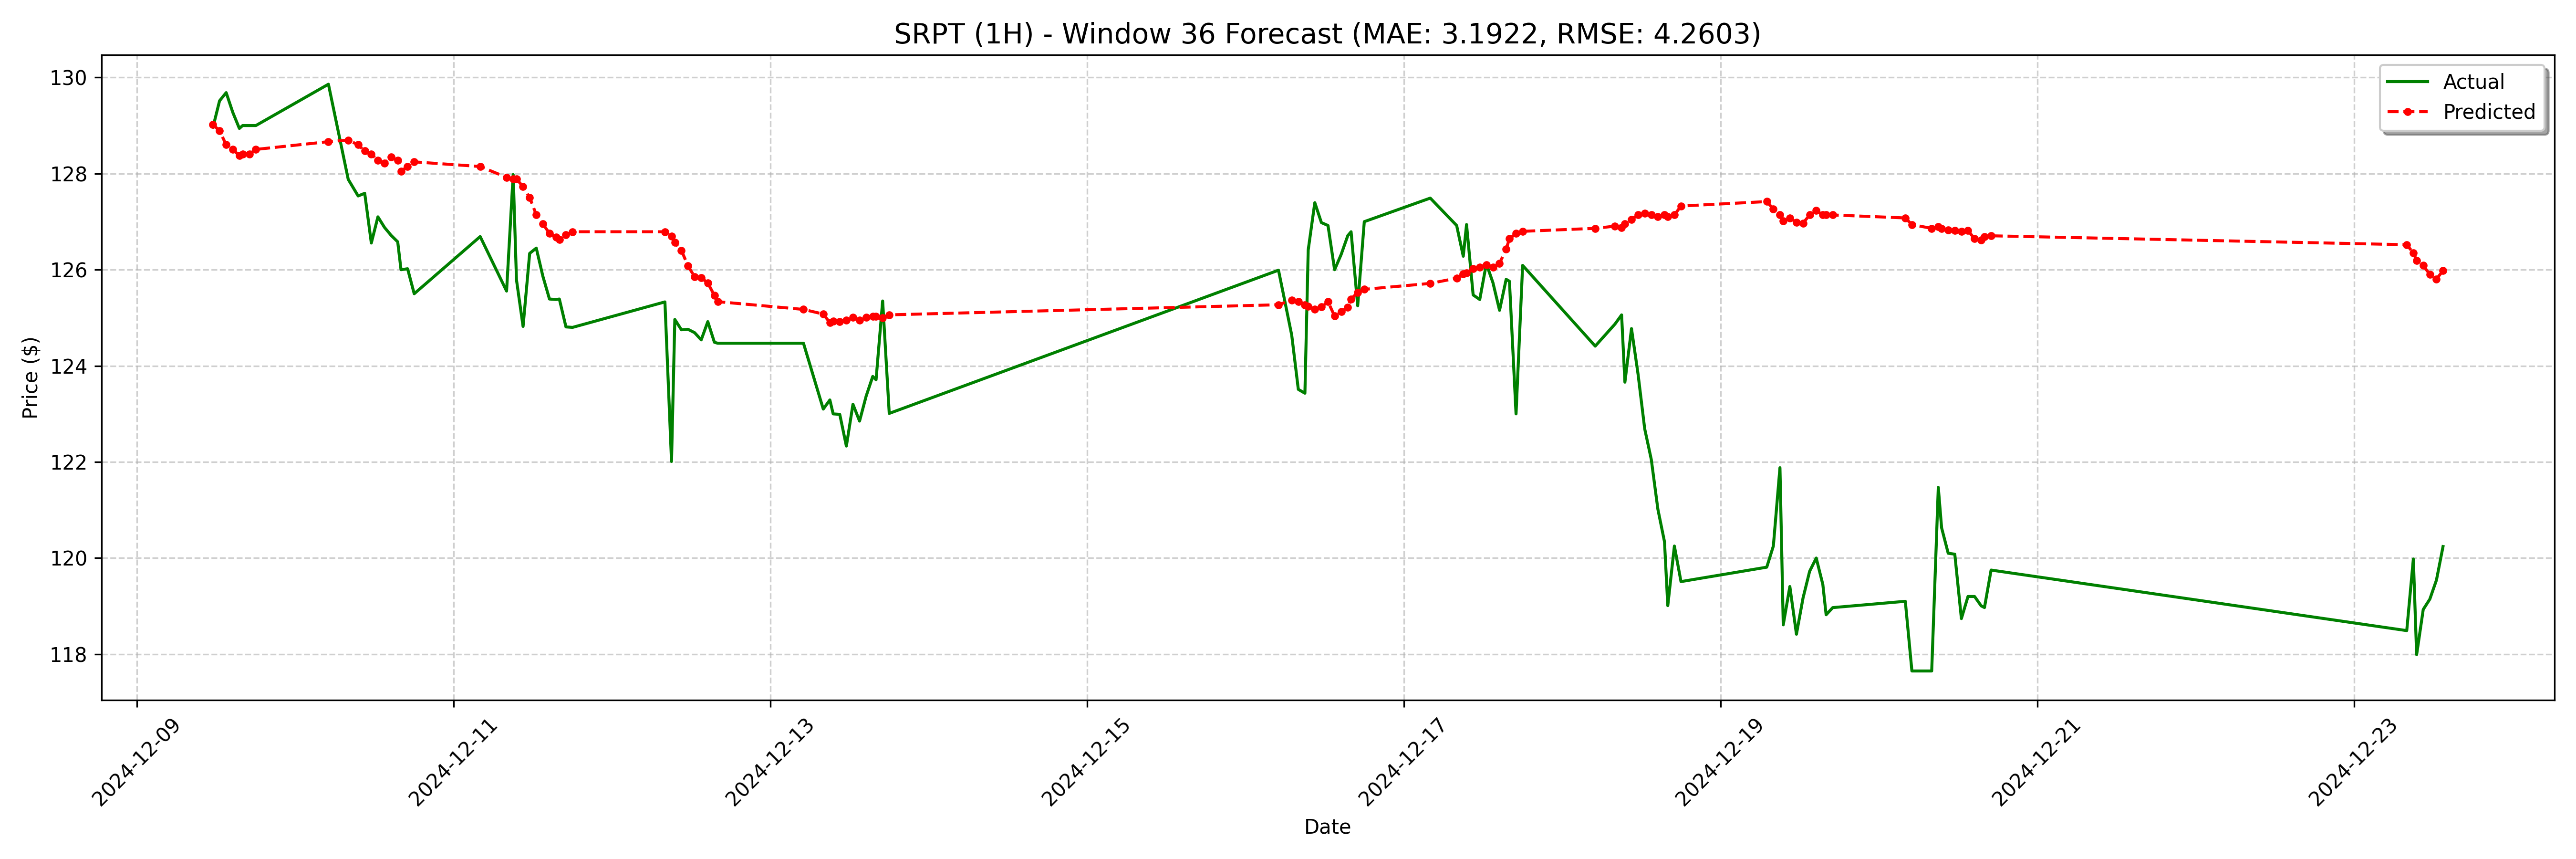

The file beside this chart, header and first rows:
date, actual, forecast
2024-12-09 11:30:00-05:00, 129, 129
2024-12-09 12:30:00-05:00, 129.5, 128.9
2024-12-09 13:30:00-05:00, 129.7, 128.6
2024-12-09 14:30:00-05:00, 129.3, 128.5
2024-12-09 15:30:00-05:00, 128.9, 128.4
2024-12-09 16:00:00-05:00, 129.0, 128.4
2024-12-09 17:00:00-05:00, 129.0, 128.4
2024-12-09 18:00:00-05:00, 129.0, 128.5
2024-12-10 05:00:00-05:00, 129.9, 128.7
2024-12-10 08:00:00-05:00, 127.9, 128.7
2024-12-10 09:30:00-05:00, 127.5, 128.6
2024-12-10 10:30:00-05:00, 127.6, 128.5
2024-12-10 11:30:00-05:00, 126.6, 128.4
2024-12-10 12:30:00-05:00, 127.1, 128.3
2024-12-10 13:30:00-05:00, 126.9, 128.2
2024-12-10 14:30:00-05:00, 126.7, 128.3
2024-12-10 15:30:00-05:00, 126.6, 128.3
2024-12-10 16:00:00-05:00, 126.0, 128.1
2024-12-10 17:00:00-05:00, 126, 128.1
2024-12-10 18:00:00-05:00, 125.5, 128.2
2024-12-11 04:00:00-05:00, 126.7, 128.1
2024-12-11 08:00:00-05:00, 125.6, 127.9
2024-12-11 09:00:00-05:00, 128, 127.9
2024-12-11 09:30:00-05:00, 125.8, 127.9
2024-12-11 10:30:00-05:00, 124.8, 127.7
2024-12-11 11:30:00-05:00, 126.3, 127.5
2024-12-11 12:30:00-05:00, 126.5, 127.1
2024-12-11 13:30:00-05:00, 125.9, 127
2024-12-11 14:30:00-05:00, 125.4, 126.8
2024-12-11 15:30:00-05:00, 125.4, 126.7
2024-12-11 16:00:00-05:00, 125.4, 126.6
2024-12-11 17:00:00-05:00, 124.8, 126.7
2024-12-11 18:00:00-05:00, 124.8, 126.8
2024-12-12 08:00:00-05:00, 125.3, 126.8
2024-12-12 09:00:00-05:00, 122, 126.7
2024-12-12 09:30:00-05:00, 125, 126.6
2024-12-12 10:30:00-05:00, 124.8, 126.4
2024-12-12 11:30:00-05:00, 124.8, 126.1
2024-12-12 12:30:00-05:00, 124.7, 125.9
2024-12-12 13:30:00-05:00, 124.5, 125.8
2024-12-12 14:30:00-05:00, 124.9, 125.7
2024-12-12 15:30:00-05:00, 124.5, 125.5
2024-12-12 16:00:00-05:00, 124.5, 125.3
2024-12-13 05:00:00-05:00, 124.5, 125.2
2024-12-13 08:00:00-05:00, 123.1, 125.1
2024-12-13 09:00:00-05:00, 123.3, 124.9
2024-12-13 09:30:00-05:00, 123.0, 124.9
2024-12-13 10:30:00-05:00, 123, 124.9
2024-12-13 11:30:00-05:00, 122.3, 124.9
2024-12-13 12:30:00-05:00, 123.2, 125
2024-12-13 13:30:00-05:00, 122.8, 124.9
2024-12-13 14:30:00-05:00, 123.4, 125
2024-12-13 15:30:00-05:00, 123.8, 125
2024-12-13 16:00:00-05:00, 123.7, 125
2024-12-13 17:00:00-05:00, 125.3, 125
2024-12-13 18:00:00-05:00, 123, 125.1
2024-12-16 05:00:00-05:00, 126, 125.3
2024-12-16 07:00:00-05:00, 124.6, 125.4
2024-12-16 08:00:00-05:00, 123.5, 125.3
2024-12-16 09:00:00-05:00, 123.4, 125.3
... 68 more rows
